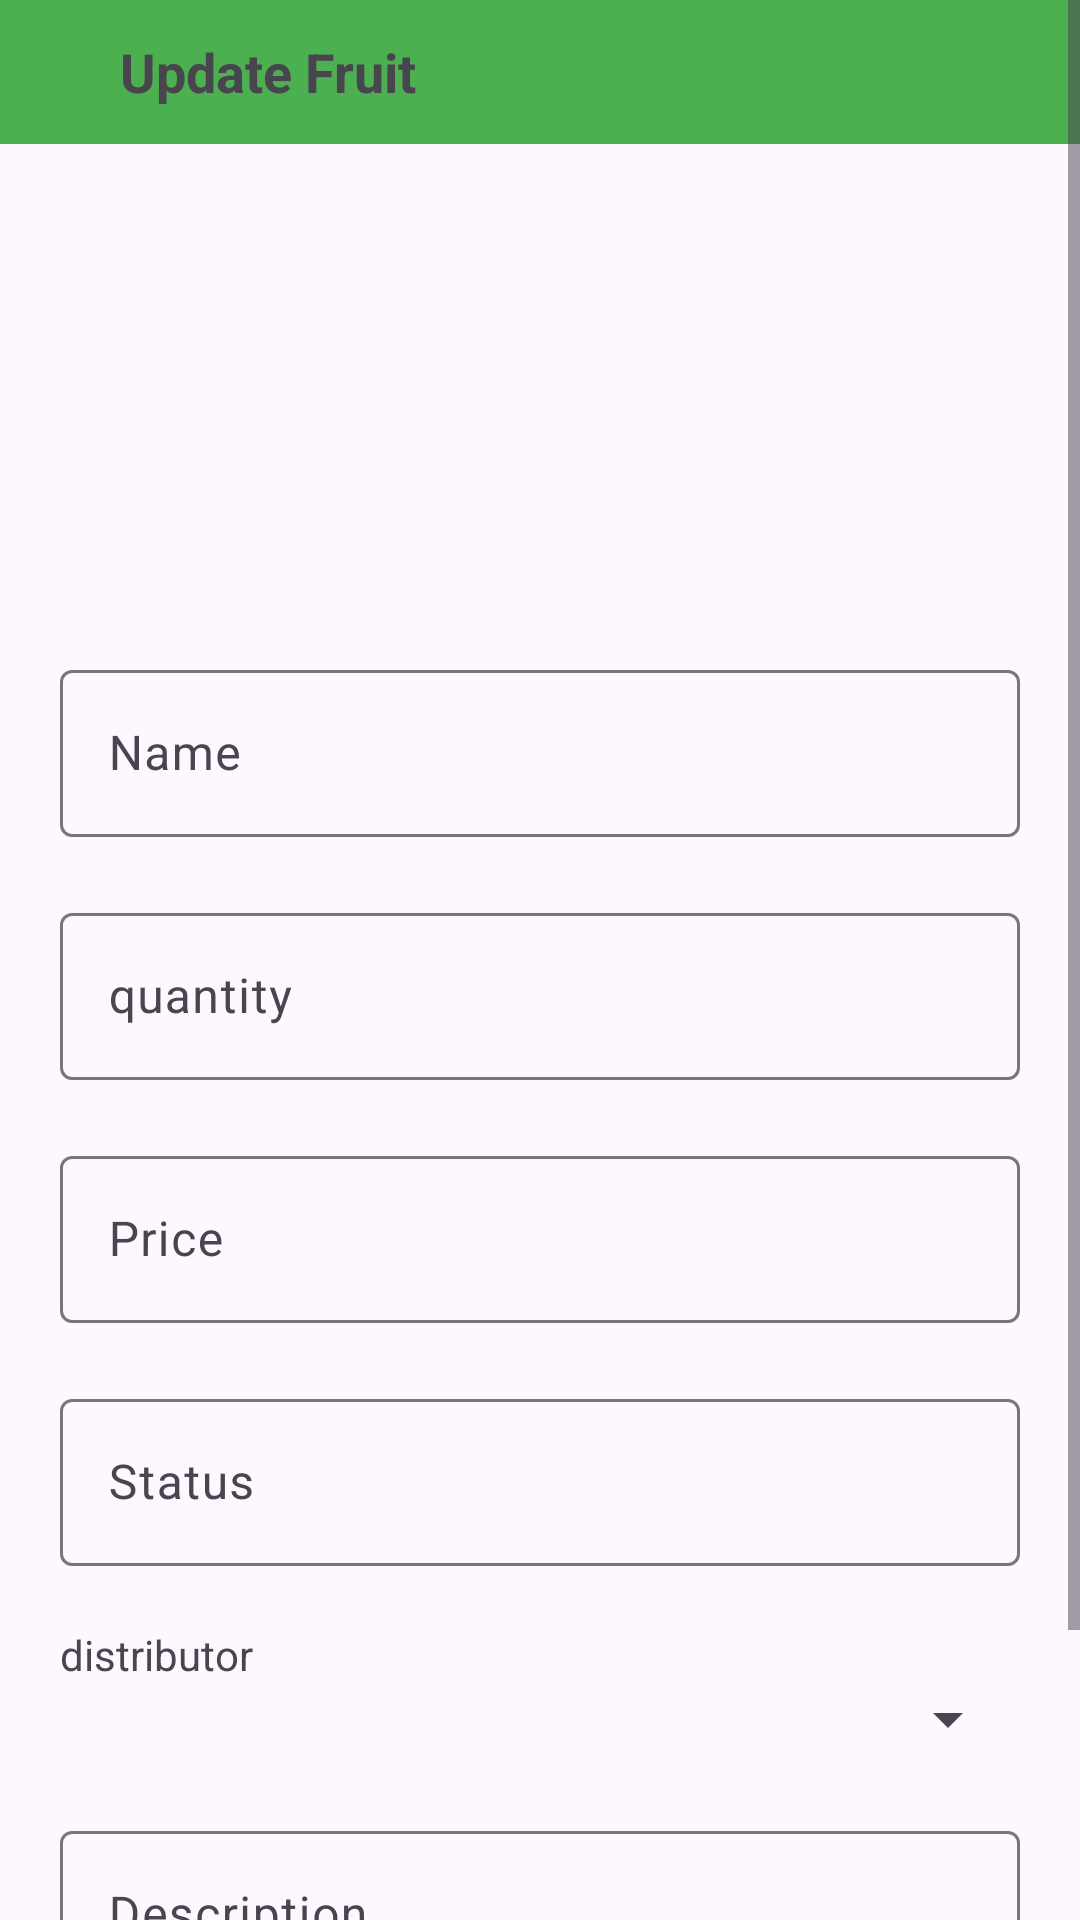

Android layout source for this screen:
<!-- AndroidManifest.xml: application theme Theme.and103_asm -->
<!-- res/layout/activity_update_fruit.xml -->
<?xml version="1.0" encoding="utf-8"?>
<ScrollView xmlns:android="http://schemas.android.com/apk/res/android"
    xmlns:app="http://schemas.android.com/apk/res-auto"
    xmlns:tools="http://schemas.android.com/tools"
    android:id="@+id/main"
    android:layout_width="match_parent"
    android:layout_height="match_parent"
    tools:context=".view.RegisterActivity"

    >
    <LinearLayout
        android:layout_width="match_parent"
        android:layout_height="match_parent"
        android:gravity="center_horizontal"
        android:orientation="vertical"
        >
        <RelativeLayout
            android:id="@+id/toolbar"
            android:layout_width="match_parent"
            android:layout_height="@android:dimen/app_icon_size"
            android:background="#4CAF50"
            android:layout_marginBottom="20dp"
            android:gravity="start|center_vertical"

            >
            <ImageView
                android:id="@+id/btn_back"
                android:layout_width="wrap_content"
                android:layout_height="wrap_content"
                android:src="@drawable/baseline_arrow_back_ios_24"
                android:layout_marginStart="20dp"

                />
            <TextView
                android:layout_width="wrap_content"
                android:layout_height="wrap_content"
                android:text="Update Fruit"
                android:layout_toRightOf="@id/btn_back"
                android:textSize="18sp"
                android:textStyle="bold"
                android:layout_marginStart="20dp"
                />
        </RelativeLayout>
        <ImageView
            android:id="@+id/avatar"
            android:layout_marginTop="20dp"
            android:layout_width="100dp"
            android:layout_height="100dp"
            android:src="@drawable/baseline_broken_image_24"
            android:layout_marginBottom="10dp"
            />

        <com.google.android.material.textfield.TextInputLayout
            android:layout_width="match_parent"
            android:layout_height="wrap_content"
            android:layout_marginHorizontal="20dp"
            android:hint="Name"
            android:layout_marginTop="20dp"
            app:hintAnimationEnabled="true"
            >
            <com.google.android.material.textfield.TextInputEditText
                android:id="@+id/ed_name"
                android:layout_width="match_parent"
                android:layout_height="wrap_content"
                />
        </com.google.android.material.textfield.TextInputLayout>

        <com.google.android.material.textfield.TextInputLayout
            android:layout_marginTop="20dp"
            android:layout_width="match_parent"
            android:layout_height="wrap_content"
            android:layout_marginHorizontal="20dp"
            android:hint="quantity"
            app:hintAnimationEnabled="true"
            >
            <com.google.android.material.textfield.TextInputEditText
                android:id="@+id/ed_quantity"
                android:layout_width="match_parent"
                android:layout_height="wrap_content"
                />
        </com.google.android.material.textfield.TextInputLayout>

        <com.google.android.material.textfield.TextInputLayout
            android:layout_width="match_parent"
            android:layout_height="wrap_content"
            android:layout_marginHorizontal="20dp"
            android:hint="Price"
            android:layout_marginTop="20dp"
            app:hintAnimationEnabled="true"
            >
            <com.google.android.material.textfield.TextInputEditText
                android:id="@+id/ed_price"
                android:layout_width="match_parent"
                android:layout_height="wrap_content"
                />
        </com.google.android.material.textfield.TextInputLayout>

        <com.google.android.material.textfield.TextInputLayout
            android:layout_width="match_parent"
            android:layout_height="wrap_content"
            android:layout_marginHorizontal="20dp"
            android:hint="Status"
            android:layout_marginTop="20dp"
            app:hintAnimationEnabled="true"
            >
            <com.google.android.material.textfield.TextInputEditText
                android:id="@+id/ed_status"
                android:layout_width="match_parent"
                android:layout_height="wrap_content"
                />
        </com.google.android.material.textfield.TextInputLayout>
        <TextView
            android:layout_width="wrap_content"
            android:layout_height="wrap_content"
            android:text="distributor"
            android:layout_gravity="start"
            android:layout_marginTop="20dp"
            android:layout_marginStart="20dp"
            />
        <Spinner
            android:id="@+id/sp_distributor"
            android:layout_width="match_parent"
            android:layout_height="wrap_content"
            android:layout_marginHorizontal="20dp"
            />

        <com.google.android.material.textfield.TextInputLayout
            android:layout_width="match_parent"
            android:layout_height="wrap_content"
            android:layout_marginHorizontal="20dp"
            android:hint="Description"
            android:layout_marginTop="20dp"
            app:hintAnimationEnabled="true"
            >
            <com.google.android.material.textfield.TextInputEditText
                android:id="@+id/ed_description"
                android:layout_width="match_parent"
                android:layout_height="wrap_content"
                />
        </com.google.android.material.textfield.TextInputLayout>


        <Button
            android:layout_width="wrap_content"
            android:layout_height="wrap_content"
            android:id="@+id/btn_register"
            android:text="Submit"
            android:layout_marginTop="20dp"
            android:backgroundTint="#009688"
            android:layout_marginBottom="20dp"
            />



    </LinearLayout>

</ScrollView>
<!-- resources referenced by this layout -->
<resources>
  <style name="Theme.and103_asm" parent="Base.Theme.and103_asm" />
  <style name="Base.Theme.and103_asm" parent="Theme.Material3.DayNight.NoActionBar">
          
          
      </style>
</resources>
